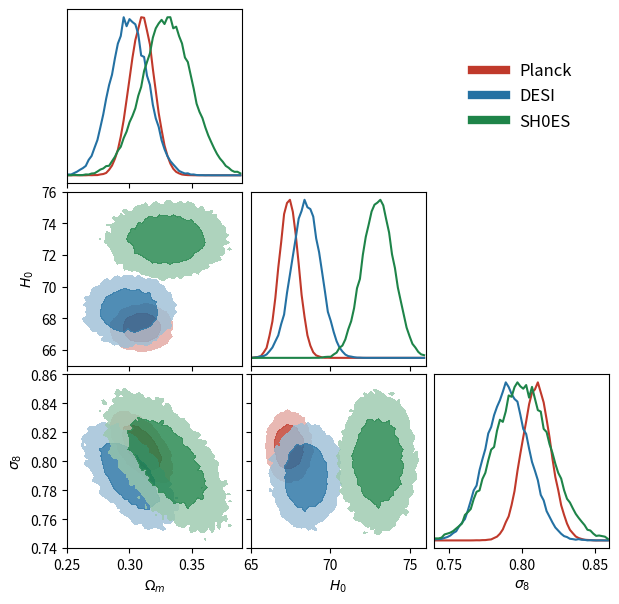

Write Python code to recreate this figure. (Note: this script raises an exception after producing the figure.)
"""Generate a test PDF: page 1 = corner plot with 3 overlaid datasets, page 2 = 2x2 grid."""
import numpy as np
import matplotlib
matplotlib.use("pdf")
import matplotlib.pyplot as plt
from matplotlib.backends.backend_pdf import PdfPages
from matplotlib.colors import to_rgb

rng = np.random.default_rng(1)
names = [r"$\Omega_m$", r"$H_0$", r"$\sigma_8$"]
datasets = {
    "Planck": ("#c0392b", [0.31, 67.4, 0.81], [0.01, 0.6, 0.01]),
    "DESI":   ("#2471a3", [0.30, 68.5, 0.79], [0.015, 0.9, 0.015]),
    "SH0ES":  ("#1e8449", [0.33, 73.0, 0.80], [0.02, 1.0, 0.02]),
}

def lighten(c, f=0.55):
    r = np.array(to_rgb(c)); return tuple(r + (1 - r) * f)

def levels_for(H):
    s = np.sort(H.ravel())[::-1]; cs = np.cumsum(s) / s.sum()
    return [s[np.searchsorted(cs, 0.95)], s[np.searchsorted(cs, 0.68)], H.max()]

with PdfPages("examples/test_figures.pdf") as pdf:
    n = 3
    fig, axes = plt.subplots(n, n, figsize=(7, 7), gridspec_kw=dict(hspace=0.05, wspace=0.05))
    samples = {}
    for k, (col, mu, sd) in datasets.items():
        cov = np.diag(np.square(sd)); cov[0, 2] = cov[2, 0] = -0.6 * sd[0] * sd[2]
        samples[k] = rng.multivariate_normal(mu, cov, 40000)
    lo = [0.25, 65, 0.74]; hi = [0.39, 76, 0.86]
    for i in range(n):
        for j in range(n):
            ax = axes[i, j]
            if j > i: ax.axis("off"); continue
            for k, (col, _, _) in datasets.items():
                x = samples[k]
                if i == j:
                    h, e = np.histogram(x[:, i], 60, range=(lo[i], hi[i]), density=True)
                    ax.plot(0.5 * (e[1:] + e[:-1]), h / h.max(), color=col, lw=1.5)
                else:
                    H, xe, ye = np.histogram2d(x[:, j], x[:, i], 50, range=[[lo[j], hi[j]], [lo[i], hi[i]]])
                    xc, yc = 0.5 * (xe[1:] + xe[:-1]), 0.5 * (ye[1:] + ye[:-1])
                    lv = levels_for(H.T)
                    ax.contourf(xc, yc, H.T, levels=lv, colors=[lighten(col), col], alpha=0.8)
            ax.set_xlim(lo[j], hi[j])
            if i != j: ax.set_ylim(lo[i], hi[i])
            else: ax.set_yticks([])
            if i < n - 1: ax.set_xticklabels([])
            else: ax.set_xlabel(names[j])
            if j > 0: ax.set_yticklabels([])
            elif i > 0: ax.set_ylabel(names[i])
    for k, (col, _, _) in datasets.items():
        axes[0, 2].plot([], [], color=col, lw=6, label=k)
    axes[0, 2].legend(loc="center", frameon=False, fontsize=12)
    pdf.savefig(fig); plt.close(fig)

    fig, axes = plt.subplots(2, 2, figsize=(8, 7))
    X, Y = np.meshgrid(np.linspace(-3, 3, 200), np.linspace(-3, 3, 200))
    fields = {"(a) Gaussian": np.exp(-(X**2 + Y**2)), "(b) Saddle": X**2 - Y**2,
              "(c) Ripple": np.sin(X * 2) * np.cos(Y * 2), "(d) Rosenbrock": np.log1p((1 - X)**2 + 5 * (Y - X**2)**2)}
    for ax, (t, Z) in zip(axes.ravel(), fields.items()):
        cs = ax.contourf(X, Y, Z, 15, cmap="viridis"); ax.contour(X, Y, Z, 15, colors="k", linewidths=0.4)
        ax.set_title(t); ax.set_xlabel("x"); ax.set_ylabel("y"); fig.colorbar(cs, ax=ax)
    fig.tight_layout(); pdf.savefig(fig); plt.close(fig)
print("wrote examples/test_figures.pdf")
